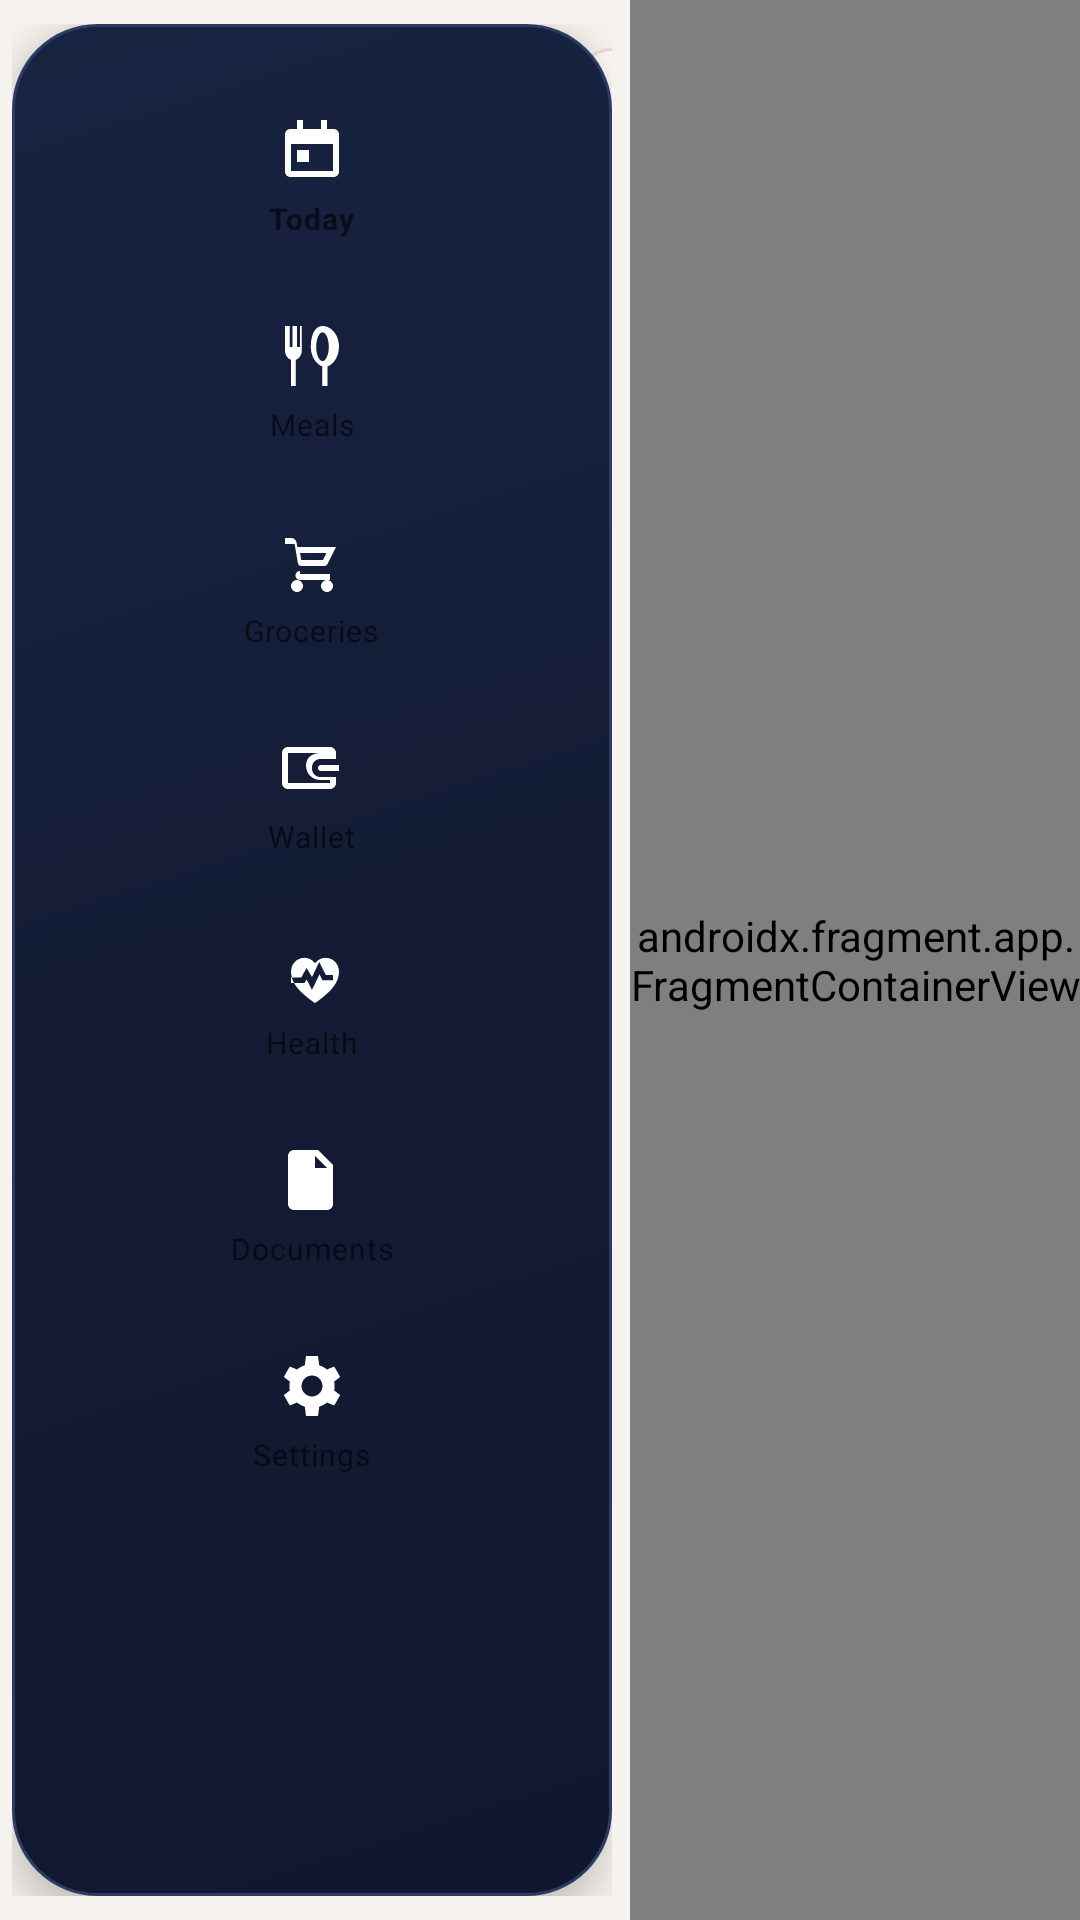

This screen was rendered from an Android layout file. Write that file and the resources it references.
<!-- AndroidManifest.xml: application theme Theme.HouseholdPlatform -->
<!-- res/layout/activity_main.xml -->
<?xml version="1.0" encoding="utf-8"?>
<FrameLayout xmlns:android="http://schemas.android.com/apk/res/android"
    xmlns:app="http://schemas.android.com/apk/res-auto"
    android:layout_width="match_parent"
    android:layout_height="match_parent"
    android:background="@color/bg_base">

    <LinearLayout
        android:layout_width="match_parent"
        android:layout_height="match_parent"
        android:orientation="horizontal">

        <FrameLayout
            android:id="@+id/side_navigation_container"
            android:layout_width="wrap_content"
            android:layout_height="match_parent"
            android:clipChildren="false"
            android:clipToPadding="false"
            android:layout_marginStart="@dimen/nav_rail_margin_start"
            android:layout_marginTop="@dimen/nav_rail_margin_vertical"
            android:layout_marginBottom="@dimen/nav_rail_margin_vertical">

            <com.google.android.material.navigationrail.NavigationRailView
                android:id="@+id/side_navigation"
                android:layout_width="@dimen/nav_rail_width"
                android:layout_height="match_parent"
                android:background="@drawable/bg_side_nav"
                android:elevation="6dp"
                android:paddingTop="@dimen/nav_rail_padding_vertical"
                android:paddingBottom="@dimen/nav_rail_padding_vertical"
                app:itemIconSize="24dp"
                app:itemActiveIndicatorStyle="@style/Widget.Household.NavigationRail.ActiveIndicator"
                app:itemIconTint="@color/nav_item_color"
                app:itemMinHeight="@dimen/nav_rail_item_min_height"
                app:itemTextColor="@color/nav_item_color"
                app:itemTextAppearanceActive="@style/TextAppearance.Household.NavRailActive"
                app:itemTextAppearanceInactive="@style/TextAppearance.Household.NavRailInactive"
                app:itemRippleColor="@color/nav_ripple"
                app:labelVisibilityMode="labeled"
                app:menu="@menu/bottom_nav_menu" />

            <androidx.appcompat.widget.AppCompatImageButton
                android:id="@+id/button_toggle_side_nav"
                android:layout_width="24dp"
                android:layout_height="24dp"
                android:layout_gravity="top|end"
                android:background="@drawable/bg_chip"
                android:layout_marginTop="8dp"
                android:padding="4dp"
                android:scaleType="centerInside"
                android:tint="@color/white"
                android:translationX="12dp"
                android:contentDescription="Hide navigation panel"
                app:srcCompat="@drawable/ic_nav_chevron_left" />

        </FrameLayout>

        <androidx.fragment.app.FragmentContainerView
            android:id="@+id/nav_host_fragment"
            android:name="androidx.navigation.fragment.NavHostFragment"
            android:layout_width="0dp"
            android:layout_height="match_parent"
            android:layout_weight="1"
            android:layout_marginStart="@dimen/nav_content_margin_start"
            app:defaultNavHost="true"
            app:navGraph="@navigation/nav_graph" />

    </LinearLayout>

    <androidx.appcompat.widget.AppCompatImageButton
        android:id="@+id/button_show_side_nav"
        android:layout_width="44dp"
        android:layout_height="44dp"
        android:layout_gravity="bottom|start"
        android:layout_marginStart="16dp"
        android:layout_marginBottom="16dp"
        android:background="@drawable/bg_chip"
        android:padding="10dp"
        android:scaleType="centerInside"
        android:tint="@color/white"
        android:visibility="gone"
        app:srcCompat="@drawable/ic_nav_chevron_right" />

</FrameLayout>
<!-- resources referenced by this layout -->
<resources>
  <color name="bg_base">#F6F3EE</color>
  <color name="nav_ripple">#334D43</color>
  <color name="white">#FFFFFF</color>
  <dimen name="nav_content_margin_start">6dp</dimen>
  <dimen name="nav_rail_item_min_height">62dp</dimen>
  <dimen name="nav_rail_margin_start">4dp</dimen>
  <dimen name="nav_rail_margin_vertical">8dp</dimen>
  <dimen name="nav_rail_padding_vertical">8dp</dimen>
  <dimen name="nav_rail_width">200dp</dimen>
  <!-- drawable bg_chip (drawable) -->
  <?xml version="1.0" encoding="utf-8"?>
  <shape xmlns:android="http://schemas.android.com/apk/res/android">
      <solid android:color="@color/surface" />
      <corners android:radius="100dp" />
      <stroke android:width="1dp" android:color="@color/line" />
  </shape>
  <!-- drawable bg_side_nav (drawable) -->
  <?xml version="1.0" encoding="utf-8"?>
  <shape xmlns:android="http://schemas.android.com/apk/res/android"
      android:shape="rectangle">
      <corners
          android:topLeftRadius="28dp"
          android:bottomLeftRadius="28dp"
          android:topRightRadius="28dp"
          android:bottomRightRadius="28dp" />
      <gradient
          android:angle="135"
          android:startColor="@color/nav_rail_start"
          android:centerColor="#141C35"
          android:endColor="@color/nav_rail_end" />
      <stroke
          android:width="1dp"
          android:color="#2C3B62" />
  </shape>
  <!-- drawable ic_nav_chevron_left (drawable) -->
  <?xml version="1.0" encoding="utf-8"?>
  <vector xmlns:android="http://schemas.android.com/apk/res/android"
      android:width="24dp"
      android:height="24dp"
      android:viewportWidth="24"
      android:viewportHeight="24">
      <path
          android:fillColor="#FFFFFFFF"
          android:pathData="M14.41,7.41L13,6l-6,6 6,6 1.41,-1.41L9.83,12z" />
  </vector>
  <!-- drawable ic_nav_chevron_right (drawable) -->
  <?xml version="1.0" encoding="utf-8"?>
  <vector xmlns:android="http://schemas.android.com/apk/res/android"
      android:width="24dp"
      android:height="24dp"
      android:viewportWidth="24"
      android:viewportHeight="24">
      <path
          android:fillColor="#FFFFFFFF"
          android:pathData="M9.59,16.59L11,18l6,-6 -6,-6 -1.41,1.41L14.17,12z" />
  </vector>
  <style name="TextAppearance.Household.NavRailActive" parent="TextAppearance.MaterialComponents.Caption">
          <item name="android:textSize">10sp</item>
          <item name="android:fontFamily">sans-serif-medium</item>
          <item name="android:textStyle">bold</item>
      </style>
  <style name="TextAppearance.Household.NavRailInactive" parent="TextAppearance.MaterialComponents.Caption">
          <item name="android:textSize">10sp</item>
          <item name="android:fontFamily">sans-serif</item>
      </style>
  <style name="Widget.Household.NavigationRail.ActiveIndicator" parent="">
          <item name="android:width">64dp</item>
          <item name="android:height">46dp</item>
          <item name="android:color">@color/nav_active_indicator</item>
          <item name="shapeAppearance">@style/ShapeAppearance.Household.NavIndicator</item>
      </style>
  <color name="surface">#FFFAF6</color>
  <color name="line">#E7DED4</color>
  <color name="nav_rail_start">#10172E</color>
  <color name="nav_rail_end">#182343</color>
  <color name="nav_active_indicator">#243A32</color>
  <style name="ShapeAppearance.Household.NavIndicator" parent="">
          <item name="cornerFamily">rounded</item>
          <item name="cornerSize">23dp</item>
      </style>
  <color name="green">#4CAF63</color>
  <color name="green_dark">#2D7A3D</color>
  <color name="orange">#EF6421</color>
  <color name="text_primary">#241F1A</color>
</resources>
